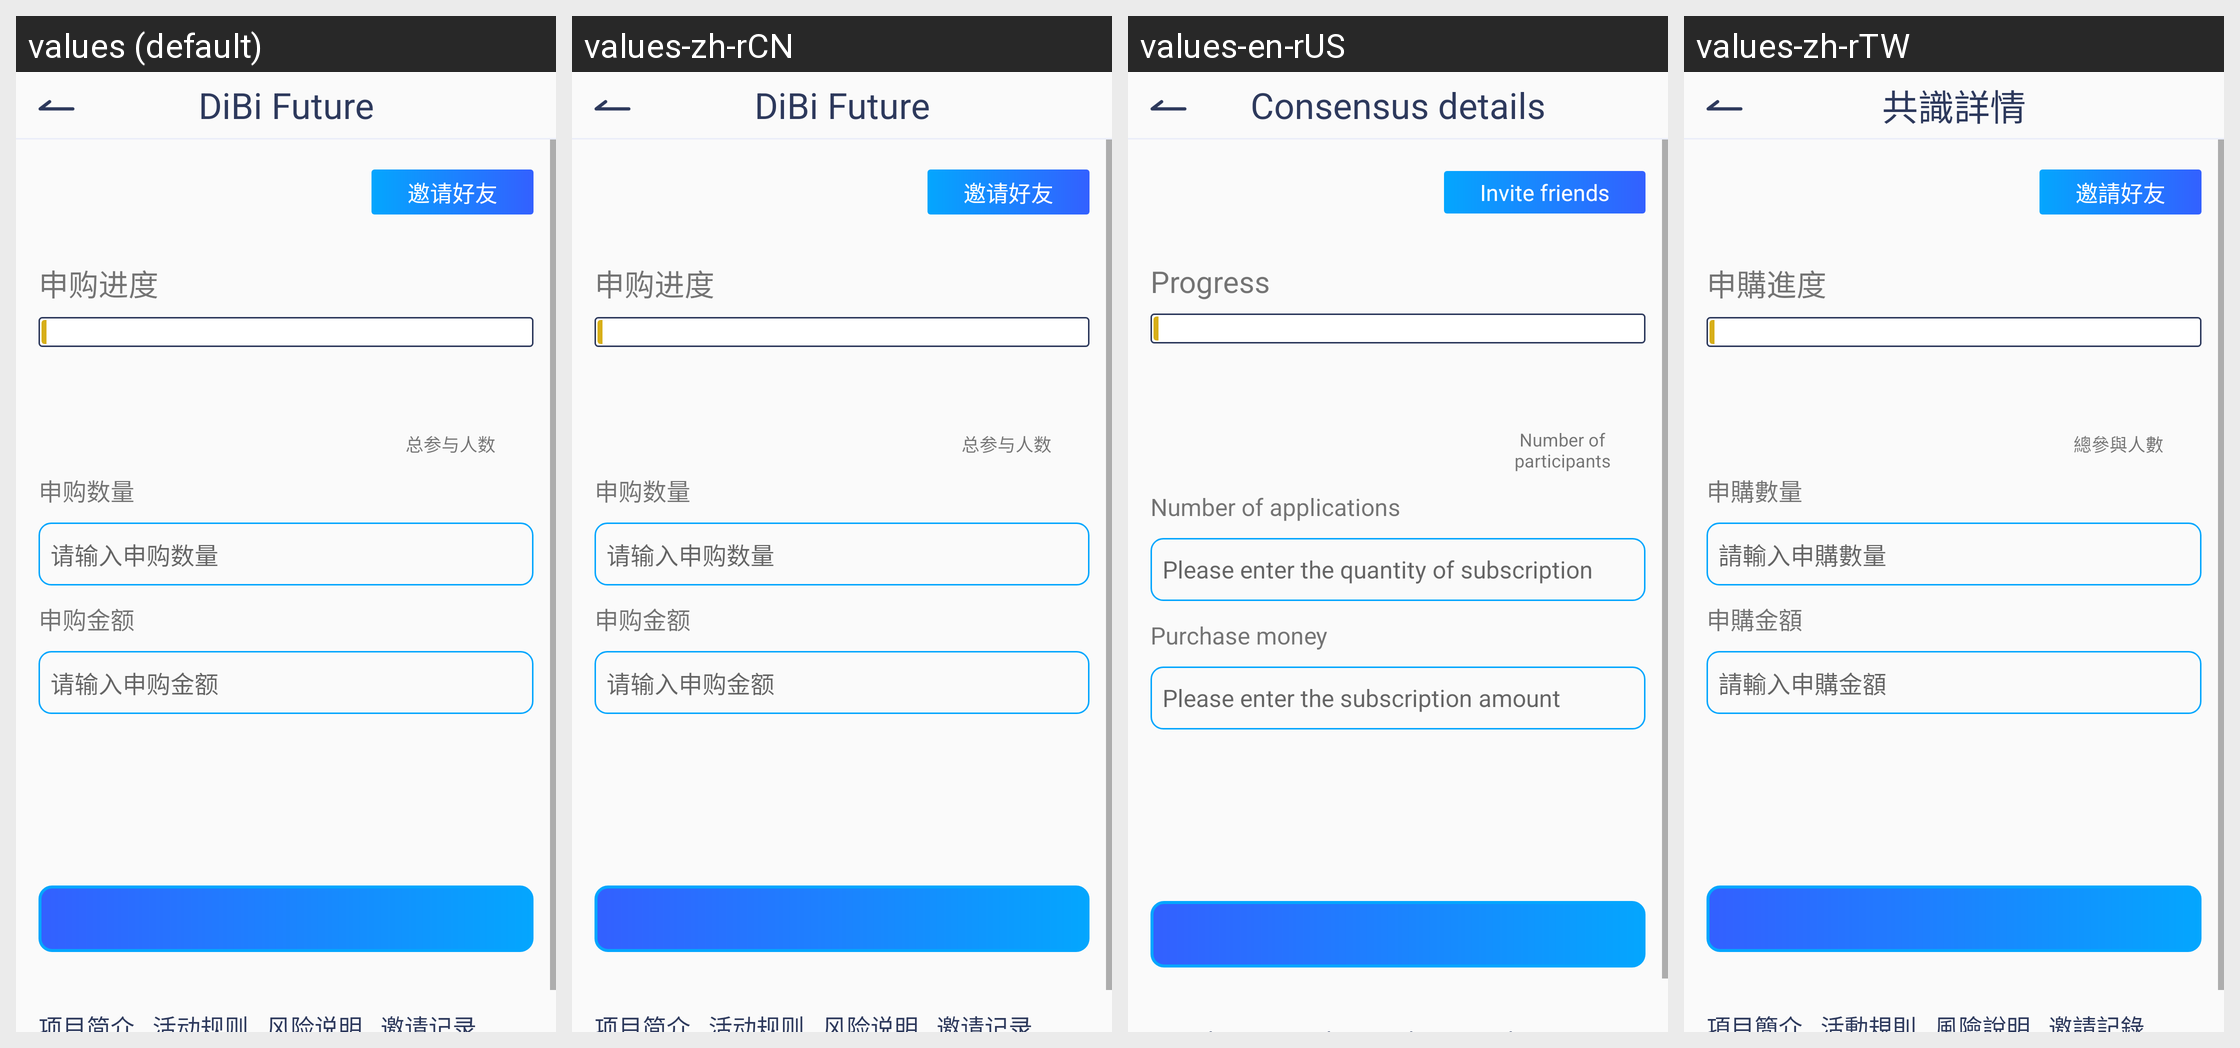

Here is an Android app screen in its default locale and in the app's own translations. Write out the translated-string differences for the strings that appear on this screen.
Android screen res/layout/activity_consensus_exchange_details.xml rendered under 4 locales, left to right: values (default), values-zh-rCN, values-en-rUS, values-zh-rTW. Device: Nexus 5 (rendered at 1080×1920; each locale shown at half size, 540×960, under a caption strip naming it); theme AppTheme.
Strings drawn on this screen, with the default value and each locale's value (text and hints the layout hard-codes, and strings that could not be matched under every locale, appear in the picture but are not listed):

consensus_details
  values: DiBi Future
  values-zh-rCN: DiBi Future
  values-en-rUS: Consensus details
  values-zh-rTW: 共識詳情

inviteFriend
  values: 邀请好友
  values-zh-rCN: 邀请好友
  values-en-rUS: Invite friends
  values-zh-rTW: 邀請好友

apply_for_progress
  values: 申购进度
  values-zh-rCN: 申购进度
  values-en-rUS: Progress
  values-zh-rTW: 申購進度

number_of_participants
  values: 总参与人数
  values-zh-rCN: 总参与人数
  values-en-rUS: Number of participants
  values-zh-rTW: 總參與人數

number_of_applications
  values: 申购数量
  values-zh-rCN: 申购数量
  values-en-rUS: Number of applications
  values-zh-rTW: 申購數量

number_of_applications_hint
  values: 请输入申购数量
  values-zh-rCN: 请输入申购数量
  values-en-rUS: Please enter the quantity of subscription
  values-zh-rTW: 請輸入申購數量

apply_amount
  values: 申购金额
  values-zh-rCN: 申购金额
  values-en-rUS: Purchase money
  values-zh-rTW: 申購金額

amout_of_applications_hint
  values: 请输入申购金额
  values-zh-rCN: 请输入申购金额
  values-en-rUS: Please enter the subscription amount
  values-zh-rTW: 請輸入申購金額
